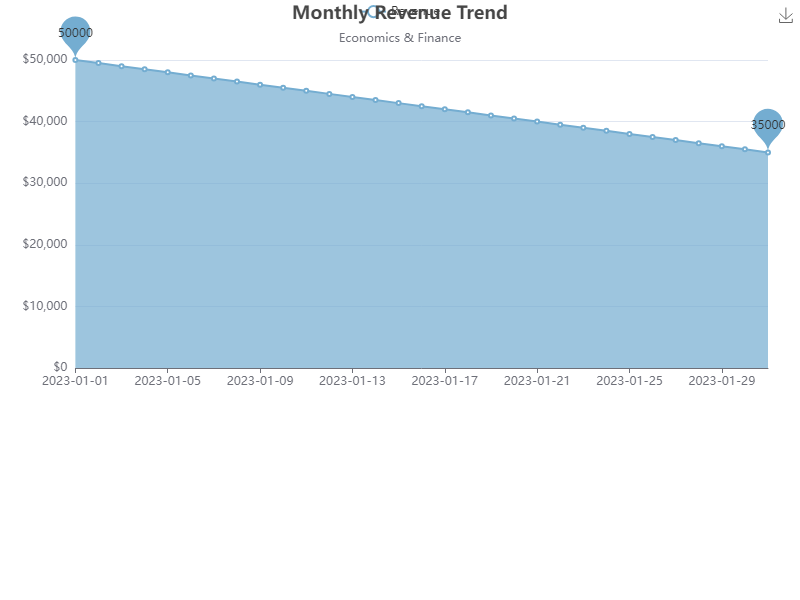

Values plotted in this chart, from the file beside it:
markdown
Date, Revenue
2023-01-01, 50000
2023-01-02, 49500
2023-01-03, 49000
2023-01-04, 48500
2023-01-05, 48000
2023-01-06, 47500
2023-01-07, 47000
2023-01-08, 46500
2023-01-09, 46000
2023-01-10, 45500
2023-01-11, 45000
2023-01-12, 44500
2023-01-13, 44000
2023-01-14, 43500
2023-01-15, 43000
2023-01-16, 42500
2023-01-17, 42000
2023-01-18, 41500
2023-01-19, 41000
2023-01-20, 40500
2023-01-21, 40000
2023-01-22, 39500
2023-01-23, 39000
2023-01-24, 38500
2023-01-25, 38000
2023-01-26, 37500
2023-01-27, 37000
2023-01-28, 36500
2023-01-29, 36000
2023-01-30, 35500
2023-01-31, 35000
